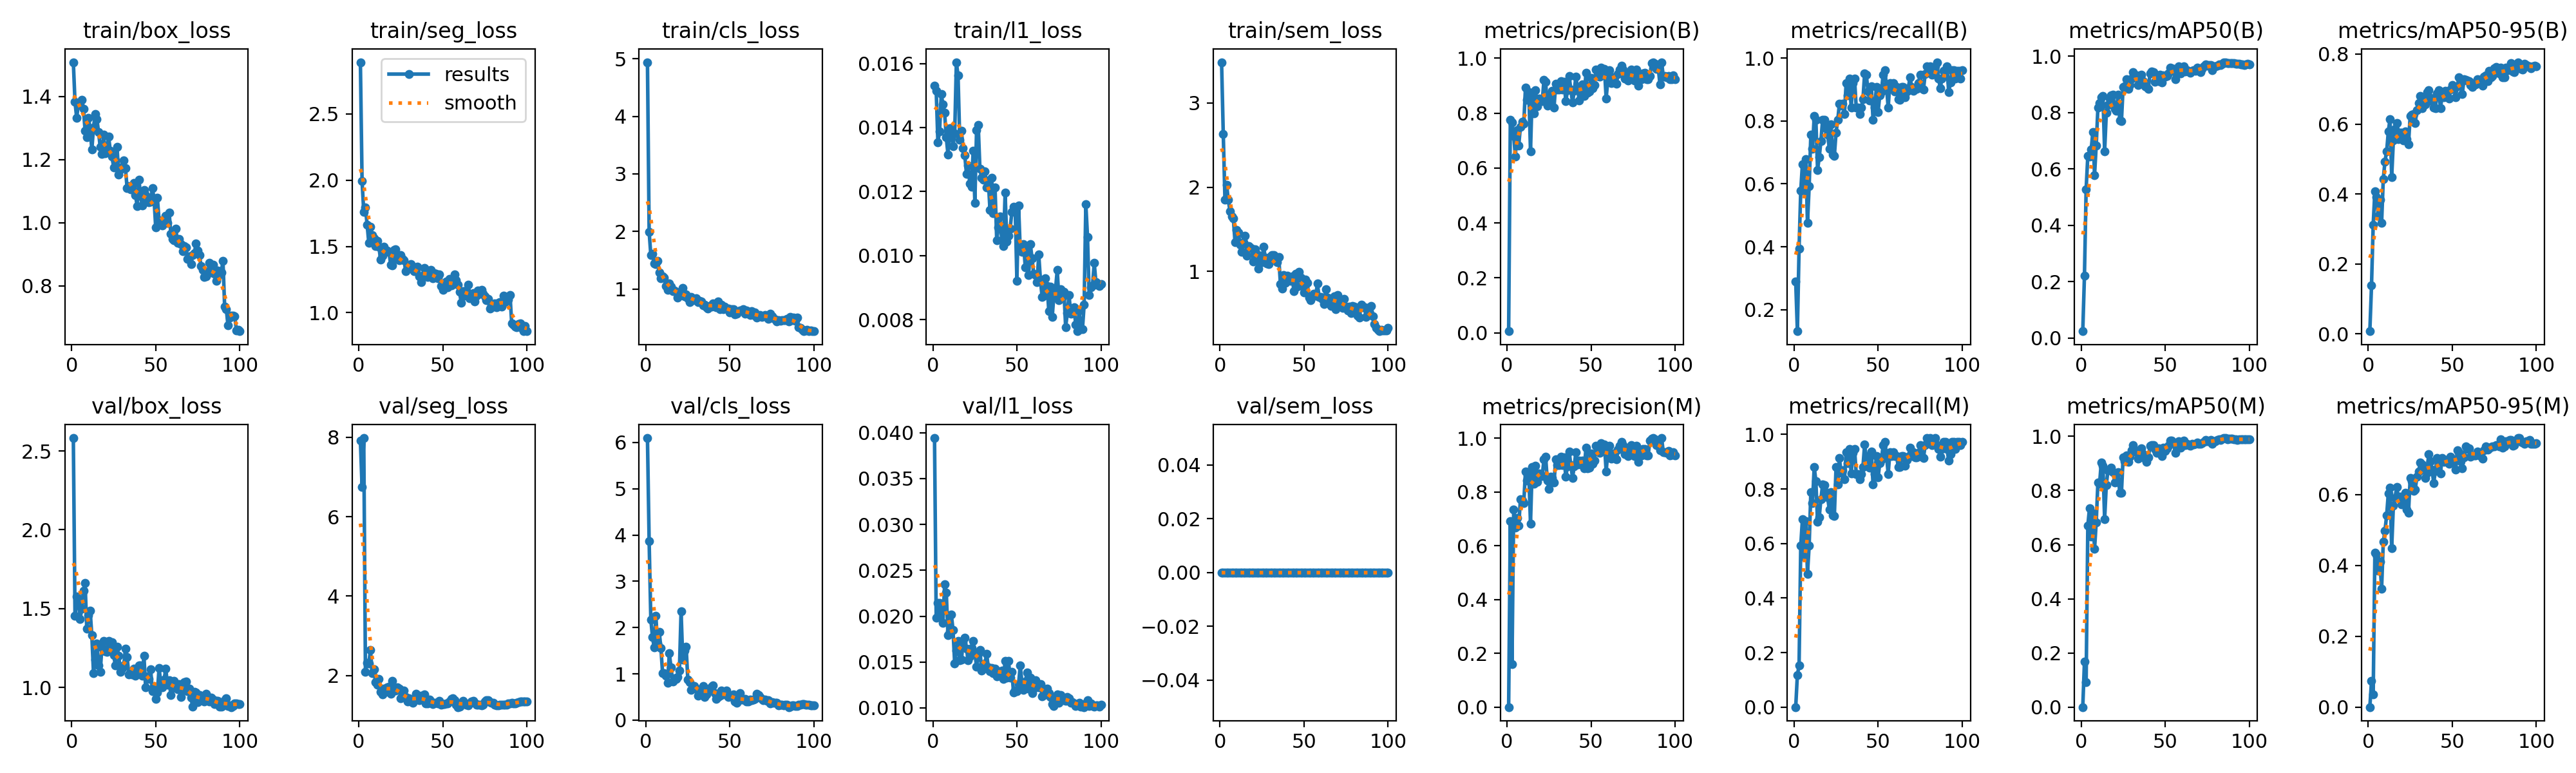

The data file committed next to this chart (first rows):
epoch, time, train/box_loss, train/seg_loss, train/cls_loss, train/l1_loss, train/sem_loss, metrics/precision(B), metrics/recall(B), metrics/mAP50(B), metrics/mAP50-95(B), metrics/precision(M), metrics/recall(M), metrics/mAP50(M), metrics/mAP50-95(M), val/box_loss, val/seg_loss, val/cls_loss, val/l1_loss, val/sem_loss, lr/pg0, lr/pg1, lr/pg2
1, 26.51, 1.509, 2.889, 4.942, 0.0153, 3.484, 0.00565, 0.2895, 0.02462, 0.00744, 0, 0, 0, 0, 2.582, 7.905, 6.095, 0.03942, 0, 0.0001895, 0.0001895, 0.08124
2, 50.29, 1.383, 1.991, 1.994, 0.01515, 2.633, 0.7751, 0.1316, 0.2213, 0.138, 0.6905, 0.1184, 0.1679, 0.07322, 1.454, 6.748, 3.864, 0.01981, 0, 0.0003856, 0.0003856, 0.06144
3, 74.77, 1.333, 1.762, 1.59, 0.01354, 1.854, 0.7668, 0.3947, 0.5282, 0.3121, 0.1595, 0.1524, 0.09181, 0.03543, 1.576, 7.977, 2.177, 0.02142, 0, 0.0005778, 0.0005778, 0.04163
4, 100.2, 1.375, 1.793, 1.608, 0.01387, 2.027, 0.7171, 0.5789, 0.6473, 0.4083, 0.7334, 0.5921, 0.6698, 0.4361, 1.552, 2.1, 1.794, 0.02141, 0, 0.000766, 0.000766, 0.02182
5, 126.9, 1.373, 1.665, 1.447, 0.01504, 1.851, 0.6427, 0.6627, 0.6435, 0.3913, 0.6682, 0.6891, 0.7349, 0.4315, 1.433, 2.322, 1.569, 0.02056, 0, 0.0009503, 0.0009503, 0.002003
6, 155.4, 1.389, 1.527, 1.429, 0.01473, 1.714, 0.7383, 0.5789, 0.6686, 0.3368, 0.7041, 0.5526, 0.6304, 0.3851, 1.498, 2.309, 2.255, 0.0193, 0, 0.0009505, 0.0009505, 0.0009505
7, 182.7, 1.361, 1.646, 1.482, 0.01446, 1.656, 0.6824, 0.6784, 0.732, 0.384, 0.6747, 0.6823, 0.7163, 0.411, 1.614, 2.653, 1.654, 0.02346, 0, 0.0009406, 0.0009406, 0.0009406
8, 209.5, 1.292, 1.585, 1.282, 0.01369, 1.628, 0.7506, 0.4752, 0.578, 0.3164, 0.7717, 0.4894, 0.5836, 0.3343, 1.661, 2.064, 1.905, 0.0226, 0, 0.0009307, 0.0009307, 0.0009307
9, 237.2, 1.272, 1.562, 1.189, 0.01316, 1.346, 0.7688, 0.5921, 0.6835, 0.443, 0.7688, 0.5921, 0.6823, 0.4663, 1.372, 2.156, 1.563, 0.01792, 0, 0.0009208, 0.0009208, 0.0009208
10, 264.8, 1.333, 1.505, 1.217, 0.01397, 1.493, 0.7614, 0.7558, 0.8174, 0.4931, 0.7594, 0.7895, 0.8303, 0.4983, 1.46, 1.839, 1.011, 0.01836, 0, 0.0009109, 0.0009109, 0.0009109
11, 292.1, 1.298, 1.539, 1.198, 0.0138, 1.463, 0.892, 0.7105, 0.8334, 0.5219, 0.8766, 0.7476, 0.8254, 0.5414, 1.489, 1.769, 1.02, 0.02021, 0, 0.000901, 0.000901, 0.000901
12, 319.8, 1.231, 1.497, 1.048, 0.01342, 1.318, 0.8493, 0.8157, 0.854, 0.5781, 0.843, 0.8816, 0.9031, 0.6043, 1.331, 1.924, 0.9573, 0.01849, 0, 0.0008911, 0.0008911, 0.0008911
13, 347.1, 1.302, 1.401, 0.9818, 0.01381, 1.231, 0.8774, 0.8026, 0.8591, 0.6148, 0.8639, 0.8289, 0.8906, 0.6206, 1.091, 1.592, 0.8073, 0.01484, 0, 0.0008812, 0.0008812, 0.0008812
14, 374.5, 1.345, 1.431, 1.09, 0.01604, 1.344, 0.6602, 0.6447, 0.6623, 0.4481, 0.6824, 0.6786, 0.694, 0.4488, 1.178, 1.521, 1.443, 0.01624, 0, 0.0008713, 0.0008713, 0.0008713
15, 401.8, 1.329, 1.496, 1.042, 0.01562, 1.42, 0.8747, 0.6842, 0.799, 0.5533, 0.8915, 0.6974, 0.8211, 0.569, 1.278, 1.673, 1.144, 0.01732, 0, 0.0008614, 0.0008614, 0.0008614
16, 429.1, 1.288, 1.461, 0.9612, 0.01362, 1.184, 0.8, 0.7368, 0.8282, 0.5868, 0.8296, 0.7632, 0.8756, 0.5915, 1.142, 1.596, 0.8322, 0.01521, 0, 0.0008515, 0.0008515, 0.0008515
17, 456.3, 1.24, 1.47, 0.9693, 0.01389, 1.305, 0.8838, 0.8026, 0.8499, 0.6036, 0.8983, 0.8158, 0.875, 0.6223, 1.099, 1.704, 0.9032, 0.01524, 0, 0.0008416, 0.0008416, 0.0008416
18, 483.8, 1.217, 1.461, 0.9552, 0.01335, 1.283, 0.8239, 0.8026, 0.862, 0.5563, 0.8377, 0.815, 0.8848, 0.5915, 1.256, 1.723, 0.8909, 0.01717, 0, 0.0008317, 0.0008317, 0.0008317
19, 511.1, 1.278, 1.361, 0.8513, 0.01313, 1.268, 0.8538, 0.7763, 0.8633, 0.575, 0.8683, 0.7895, 0.8666, 0.5949, 1.294, 1.542, 0.935, 0.01768, 0, 0.0008218, 0.0008218, 0.0008218
20, 538.4, 1.22, 1.358, 0.881, 0.01256, 1.114, 0.8518, 0.7563, 0.8122, 0.5743, 0.8666, 0.7695, 0.8294, 0.5731, 1.23, 1.866, 1.07, 0.01648, 0, 0.0008119, 0.0008119, 0.0008119
21, 565.8, 1.236, 1.475, 0.9585, 0.01282, 1.264, 0.8441, 0.7124, 0.8063, 0.5534, 0.8594, 0.7237, 0.8314, 0.5775, 1.228, 1.702, 2.35, 0.01516, 0, 0.000802, 0.000802, 0.000802
22, 593.2, 1.272, 1.479, 1.014, 0.01224, 1.202, 0.9208, 0.7895, 0.8639, 0.5786, 0.9208, 0.7895, 0.8685, 0.6049, 1.294, 1.624, 1.304, 0.01562, 0, 0.0007921, 0.0007921, 0.0007921
23, 620.4, 1.228, 1.405, 0.8668, 0.01215, 1.032, 0.9133, 0.6935, 0.7719, 0.5563, 0.9304, 0.7037, 0.7913, 0.5585, 1.256, 1.699, 1.505, 0.01654, 0, 0.0007822, 0.0007822, 0.0007822
24, 647.9, 1.21, 1.397, 0.9017, 0.01328, 1.19, 0.8266, 0.6898, 0.7688, 0.5427, 0.8422, 0.7022, 0.7909, 0.5483, 1.286, 1.68, 1.585, 0.01729, 0, 0.0007723, 0.0007723, 0.0007723
25, 675.2, 1.176, 1.435, 0.835, 0.01165, 1.108, 0.8674, 0.7632, 0.8918, 0.6232, 0.8115, 0.8816, 0.9225, 0.6466, 1.203, 1.427, 0.8798, 0.01606, 0, 0.0007624, 0.0007624, 0.0007624
26, 702.7, 1.197, 1.405, 0.7752, 0.01391, 1.293, 0.8434, 0.8026, 0.8923, 0.6267, 0.8572, 0.8158, 0.9076, 0.6389, 1.142, 1.493, 0.8206, 0.01449, 0, 0.0007525, 0.0007525, 0.0007525
27, 730.1, 1.24, 1.395, 0.8556, 0.01407, 1.167, 0.8805, 0.8553, 0.9187, 0.6287, 0.8525, 0.9125, 0.9286, 0.6104, 1.258, 1.623, 0.652, 0.01589, 0, 0.0007426, 0.0007426, 0.0007426
28, 757.4, 1.152, 1.312, 0.806, 0.01271, 1.092, 0.8215, 0.8478, 0.8848, 0.6032, 0.8342, 0.8604, 0.9062, 0.615, 1.202, 1.471, 0.7293, 0.01632, 0, 0.0007327, 0.0007327, 0.0007327
29, 784.8, 1.17, 1.344, 0.8184, 0.01244, 1.09, 0.9068, 0.8553, 0.8974, 0.6393, 0.9211, 0.8684, 0.9242, 0.6499, 1.101, 1.343, 0.7409, 0.0141, 0, 0.0007228, 0.0007228, 0.0007228
30, 812.2, 1.177, 1.345, 0.8383, 0.01238, 1.178, 0.8865, 0.8224, 0.9198, 0.6592, 0.9007, 0.8356, 0.9492, 0.6652, 1.122, 1.438, 0.6877, 0.0143, 0, 0.0007129, 0.0007129, 0.0007129
31, 839.8, 1.197, 1.366, 0.7735, 0.01264, 1.191, 0.8865, 0.9211, 0.9435, 0.6801, 0.8992, 0.9342, 0.9673, 0.6902, 1.14, 1.35, 0.5336, 0.01483, 0, 0.000703, 0.000703, 0.000703
32, 867.2, 1.172, 1.349, 0.7954, 0.01213, 1.191, 0.9176, 0.8816, 0.9255, 0.6461, 0.9315, 0.8947, 0.9447, 0.686, 1.247, 1.316, 0.6457, 0.01588, 0, 0.0006931, 0.0006931, 0.0006931
33, 894.5, 1.109, 1.312, 0.7864, 0.01235, 1.131, 0.887, 0.9342, 0.9314, 0.6645, 0.8994, 0.9474, 0.9472, 0.6791, 1.191, 1.412, 0.5998, 0.01444, 0, 0.0006832, 0.0006832, 0.0006832
34, 921.8, 1.116, 1.316, 0.7146, 0.01142, 1.114, 0.9144, 0.843, 0.8969, 0.657, 0.9286, 0.8562, 0.9173, 0.6467, 1.083, 1.536, 0.7421, 0.01403, 0, 0.0006733, 0.0006733, 0.0006733
35, 949.2, 1.107, 1.345, 0.7213, 0.01243, 1.17, 0.8433, 0.9205, 0.933, 0.6908, 0.8554, 0.9337, 0.9494, 0.6624, 1.098, 1.453, 0.5011, 0.01437, 0, 0.0006634, 0.0006634, 0.0006634
36, 976.5, 1.113, 1.274, 0.6825, 0.01133, 0.8532, 0.8831, 0.9342, 0.9334, 0.6976, 0.8955, 0.9474, 0.9548, 0.7149, 1.082, 1.384, 0.5534, 0.01378, 0, 0.0006535, 0.0006535, 0.0006535
37, 1004, 1.127, 1.231, 0.6625, 0.01212, 0.7934, 0.9343, 0.8421, 0.9109, 0.6752, 0.9492, 0.8553, 0.9344, 0.6949, 1.119, 1.489, 0.6278, 0.01426, 0, 0.0006436, 0.0006436, 0.0006436
38, 1031, 1.087, 1.28, 0.7075, 0.01048, 0.9549, 0.8854, 0.8421, 0.8923, 0.6661, 0.8992, 0.8553, 0.9172, 0.6706, 1.074, 1.432, 0.6746, 0.01341, 0, 0.0006337, 0.0006337, 0.0006337
39, 1058, 1.052, 1.338, 0.6871, 0.01089, 0.8619, 0.8388, 0.8218, 0.8918, 0.647, 0.8522, 0.8347, 0.9069, 0.6329, 1.118, 1.526, 0.7239, 0.01398, 0, 0.0006238, 0.0006238, 0.0006238
40, 1085, 1.137, 1.324, 0.748, 0.01122, 0.9469, 0.8807, 0.8421, 0.8844, 0.6459, 0.8949, 0.8553, 0.9217, 0.6673, 1.142, 1.299, 0.7506, 0.01381, 0, 0.0006139, 0.0006139, 0.0006139
41, 1113, 1.085, 1.27, 0.7301, 0.01048, 0.9117, 0.9335, 0.8684, 0.9389, 0.6869, 0.948, 0.8816, 0.9647, 0.7035, 1.142, 1.309, 0.5786, 0.01405, 0, 0.000604, 0.000604, 0.000604
42, 1140, 1.055, 1.284, 0.6776, 0.01029, 0.8872, 0.8892, 0.9508, 0.9467, 0.6962, 0.9015, 0.9639, 0.9666, 0.6969, 1.073, 1.393, 0.4605, 0.01316, 0, 0.0005941, 0.0005941, 0.0005941
43, 1167, 1.103, 1.321, 0.7811, 0.01196, 0.9416, 0.8457, 0.9474, 0.9436, 0.6459, 0.917, 0.9079, 0.968, 0.6602, 1.202, 1.343, 0.4944, 0.01512, 0, 0.0005842, 0.0005842, 0.0005842
44, 1195, 1.088, 1.259, 0.6469, 0.01044, 0.7689, 0.8753, 0.8947, 0.9101, 0.6785, 0.901, 0.9211, 0.9546, 0.7037, 1.002, 1.285, 0.534, 0.01329, 0, 0.0005743, 0.0005743, 0.0005743
45, 1222, 1.068, 1.298, 0.7305, 0.01063, 0.9748, 0.9037, 0.8643, 0.9177, 0.6761, 0.9174, 0.8773, 0.9401, 0.6927, 1.069, 1.322, 0.6424, 0.01511, 0, 0.0005644, 0.0005644, 0.0005644
46, 1249, 1.065, 1.294, 0.6457, 0.01085, 0.8214, 0.8629, 0.9111, 0.911, 0.6951, 0.8878, 0.9374, 0.9565, 0.6986, 1.054, 1.313, 0.5602, 0.01333, 0, 0.0005545, 0.0005545, 0.0005545
47, 1276, 1.068, 1.259, 0.6946, 0.01136, 0.9989, 0.9481, 0.8026, 0.9352, 0.6794, 0.9638, 0.8158, 0.9533, 0.6971, 1.117, 1.298, 0.5717, 0.01392, 0, 0.0005446, 0.0005446, 0.0005446
48, 1304, 1.109, 1.288, 0.6589, 0.01152, 0.9292, 0.8737, 0.8421, 0.9059, 0.672, 0.8881, 0.8553, 0.928, 0.6863, 0.9759, 1.36, 0.6383, 0.01171, 0, 0.0005347, 0.0005347, 0.0005347
49, 1331, 1.078, 1.202, 0.6625, 0.01143, 0.8305, 0.8779, 0.9079, 0.9324, 0.6985, 0.8908, 0.9211, 0.9585, 0.7066, 1.006, 1.267, 0.5058, 0.01192, 0, 0.0005248, 0.0005248, 0.0005248
50, 1359, 0.9854, 1.174, 0.5875, 0.00922, 0.7513, 0.9291, 0.8289, 0.9267, 0.7117, 0.9438, 0.8421, 0.9469, 0.6988, 0.9293, 1.286, 0.5194, 0.01182, 0, 0.0005149, 0.0005149, 0.0005149
51, 1386, 1.078, 1.21, 0.6436, 0.01157, 0.9056, 0.8905, 0.8816, 0.9298, 0.7049, 0.9042, 0.8947, 0.9565, 0.6904, 0.9702, 1.293, 0.534, 0.01259, 0, 0.000505, 0.000505, 0.000505
52, 1413, 1.008, 1.236, 0.6445, 0.01015, 0.8631, 0.902, 0.8947, 0.9394, 0.6758, 0.9171, 0.9079, 0.966, 0.6703, 1.123, 1.307, 0.5501, 0.01464, 0, 0.0004951, 0.0004951, 0.0004951
53, 1441, 0.999, 1.192, 0.5623, 0.01011, 0.6886, 0.9586, 0.9474, 0.9604, 0.7076, 0.9719, 0.9605, 0.9853, 0.7255, 1.033, 1.295, 0.4082, 0.01275, 0, 0.0004852, 0.0004852, 0.0004852
54, 1468, 0.9919, 1.254, 0.5686, 0.01036, 0.6577, 0.9356, 0.9605, 0.9568, 0.7328, 0.9486, 0.9724, 0.9838, 0.7203, 0.9996, 1.346, 0.3689, 0.01198, 0, 0.0004753, 0.0004753, 0.0004753
55, 1496, 1.002, 1.206, 0.6027, 0.00963, 0.7027, 0.9327, 0.9115, 0.9542, 0.7193, 0.9461, 0.9244, 0.9755, 0.6941, 1.052, 1.421, 0.423, 0.01288, 0, 0.0004654, 0.0004654, 0.0004654
56, 1523, 1.022, 1.223, 0.6299, 0.01025, 0.7344, 0.9652, 0.8421, 0.919, 0.6851, 0.9809, 0.8553, 0.9402, 0.6742, 1.118, 1.425, 0.5825, 0.01383, 0, 0.0004555, 0.0004555, 0.0004555
57, 1550, 1, 1.289, 0.6294, 0.00939, 0.7165, 0.9438, 0.9211, 0.9534, 0.7287, 0.9573, 0.9342, 0.9732, 0.7046, 1.017, 1.389, 0.4449, 0.01208, 0, 0.0004456, 0.0004456, 0.0004456
58, 1578, 1.032, 1.247, 0.6452, 0.01036, 0.8543, 0.9619, 0.9079, 0.9635, 0.7255, 0.9758, 0.9211, 0.9811, 0.7356, 1.045, 1.266, 0.449, 0.0133, 0, 0.0004357, 0.0004357, 0.0004357
59, 1605, 0.9652, 1.213, 0.5731, 0.00992, 0.7002, 0.8536, 0.9209, 0.939, 0.7237, 0.8759, 0.9342, 0.9577, 0.7297, 0.9508, 1.209, 0.4609, 0.0116, 0, 0.0004258, 0.0004258, 0.0004258
60, 1632, 0.9486, 1.155, 0.6291, 0.00944, 0.6991, 0.9211, 0.8947, 0.9578, 0.7225, 0.9492, 0.9211, 0.9767, 0.7313, 0.9983, 1.218, 0.4083, 0.01207, 0, 0.0004159, 0.0004159, 0.0004159
... 40 more rows
